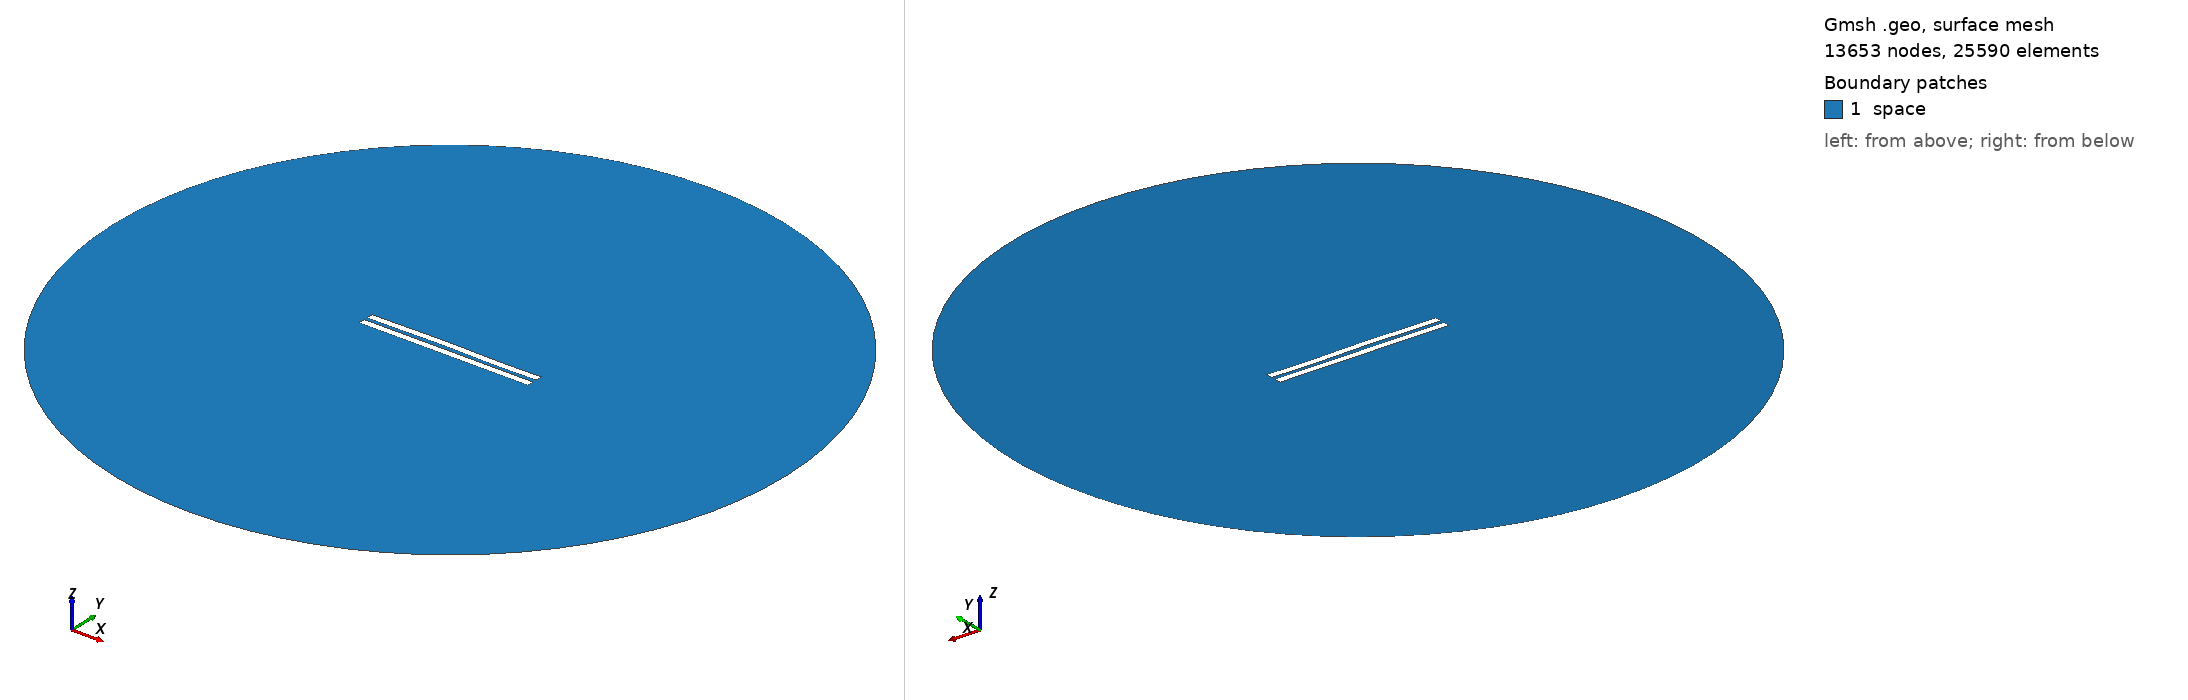

Gmsh geometry script, surface-meshed: 13653 nodes, 25590 surface elements. Boundary patches (legend numbers): 1 space. Left view from above one corner, right view from below the opposite corner. Legend entries are the model's physical surfaces. The drawing asked Gmsh for element sizes between 1% and 20% of the model's largest extent; the script's own settings can give other sizes.

=== 2372.geo (drawn) ===
//---------------------------------------
// Geometry kernel
//---------------------------------------

SetFactory("OpenCASCADE");



//---------------------------------------
// Parameters of the geometry
//---------------------------------------

// Overetch of the upper plate
overetch = 0.0;

// Distance between the plates
distance = 2.25;

// Discretization over the x axis (for the deformation)
nx = 50; 

// Length of the plate
L = 100 - overetch; 

// Number of modes
n = 4; 

// 1st mode coefficient
coeff(1) = 0.07499999999999998;
beta(1) = 0.596864 * 3.1415926535 / L;

// 2nd mode coefficient
coeff(2) = 0.15;
beta(2) = 1.49418 * 3.1415926535 / L;

// 3rd mode coefficient
coeff(3) = 0.15;
beta(3) = 2.50025 * 3.1415926535 / L;

// 4th mode coefficient
coeff(4) = -0.075;
beta(4) = 3.49999 * 3.1415926535 / L;



//---------------------------------------
// Upper plate (deformed rectangle)
//---------------------------------------

// Coordiantes of the upper plate
xmin = -50;
xmax = 50 - overetch;

// Height of the upper plate
yheight = 4 - 2 * overetch;

// Indexes of the points
UpperID[] = {};
LowerID[] = {};
LeftID[] = {};
RightID[] = {};

// Point index
p = 1;

// Horizontal edges
For i In {1:nx}
    x = xmin + (i-1)*(xmax - xmin)/(nx-1);

    y_bottom = distance / 2 + overetch;
    For j In {1:n}
        C = (Cosh(beta(j)*L) + Cos(beta(j)*L)) / (Sinh(beta(j)*L) + Sin(beta(j)*L));
        y_bottom  = y_bottom + coeff(j) * (Cosh(beta(j)*(x+50)) - Cos(beta(j)*(x+50)) - C * (Sinh(beta(j)*(x+50)) - Sin(beta(j)*(x+50))));
    EndFor

    y_top = y_bottom + yheight;

    Point(p) = {x, y_top, 0, 1.0};
    UpperID[i] = p;
    p = p + 1;

    Point(p) = {x, y_bottom, 0, 1.0};
    LowerID[i] = p;
    p = p + 1;
EndFor

// Create point lists
UpperPts[] = {}; LowerPts[] = {};
For i In {1:nx}
  UpperPts[] += {UpperID[i]};
  LowerPts[] += {LowerID[i]};
EndFor

// Build splines
Spline(1) = {UpperPts[]};
Spline(2) = {LowerPts[]};
Line(3) = {LowerPts[nx-1], UpperPts[nx-1]};
Line(4) = {LowerPts[0], UpperPts[0]};

// Build the plane surface
Curve Loop(1) = {2, 3, -1, -4};
Plane Surface(1) = {1};



//---------------------------------------
// Lower plate (rectangle)
//---------------------------------------

// Vertices
Point(1001) = {-50, -1, 0, 1.0};
Point(1002) = { 50, -1, 0, 1.0};
Point(1003) = { 50,  -5, 0, 1.0};
Point(1004) = {-50,  -5, 0, 1.0};

// Edges
Line(5) = {1001, 1002};
Line(6) = {1002, 1003};
Line(7) = {1003, 1004};
Line(8) = {1004, 1001};

// Plane surface
Line Loop(2) = {5, 6, 7, 8};
Plane Surface(2) = {2}; 



//---------------------------------------
// Outer (fictious) boundary
//---------------------------------------

// Points
Point(1005) = {0, 0, 0};       // Center
Point(1006) = {200, 0, 0};     // Start point
Point(1007) = {0, 200, 0};     // 90 degrees
Point(1008) = {-200, 0, 0};    // 180 degrees
Point(1009) = {0, -200, 0};    // 270 degrees

// Circle arcs (each needs start, center, end)
Circle(9) = {1006, 1005, 1007};
Circle(10) = {1007, 1005, 1008};
Circle(11) = {1008, 1005, 1009};
Circle(12) = {1009, 1005, 1006};

// Plane surface for the entire domain
Curve Loop(3) = {9, 10, 11, 12};
Surface(3) = {3};

// Subtract the plates from the whole domain to obtain the actual domain where we want to solve the equations
BooleanDifference{ Surface{3}; Delete; }{ Surface{1}; Surface{2}; Delete; }




//---------------------------------------
// Transfinite Lines/Curves
//---------------------------------------

// Set the number of points on the boundaries
r = 7;

// Plates
Transfinite Curve {1, 2} = 50*r Using Progression 1;
Transfinite Curve {3, 4} = 2*r Using Progression 1;
Transfinite Line {5, 7} = 50*r Using Progression 1;
Transfinite Line {6, 8} = 2*r Using Progression 1;

// Outer boundary
Transfinite Line {9, 10, 11, 12} = 20 Using Progression 1;



//---------------------------------------
// Physical groups
//---------------------------------------                

// Physical curves (boundaries)
Physical Line("force_segment", 10) = {2};
Physical Line("upper_plate", 11) = {1, 3, 4};
Physical Line("lower_plate", 12) = {5, 6, 7, 8};
Physical Line("boundary", 20) = {9, 10, 11, 12};

// Physical Surfaces
Physical Surface("space", 30) = {3};



//---------------------------------------
// 6. Generate the Mesh
//---------------------------------------

// 2D mesh generation
Mesh 2;
